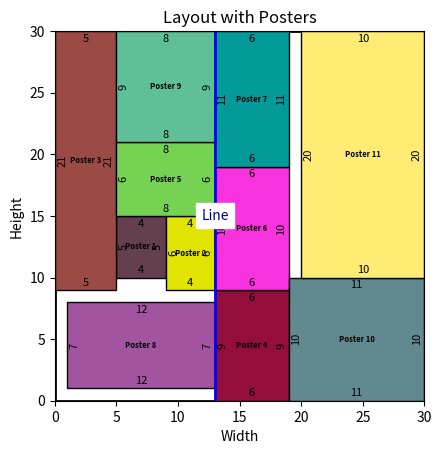

The matplotlib source for this figure:
import matplotlib.pyplot as plt
import matplotlib.patches as patches
import random

def random_color():
    """Generate a random color in hex format."""
    return "#{:06x}".format(random.randint(0, 0xFFFFFF))

def draw_layout():
    # Taking layout dimensions
    layout_width = 30.0
    layout_height = 30.0

    # Creating figure and axis for the layout
    fig, ax = plt.subplots()
    ax.set_xlim(0, layout_width)
    ax.set_ylim(0, layout_height)

    # Drawing the layout (as a rectangle)
    layout_rect = patches.Rectangle((0, 0), layout_width, layout_height, linewidth=2, edgecolor='black', facecolor='none')
    ax.add_patch(layout_rect)

    # Number of posters and their dimensions and positions
    num_posters = 11
    posters = [[4,5,5,10],[4,6,9,9],[5,21,0,9],[6,9,13,0],[8,6,5,15],[6,10,13,9],[6,11,13,19],[12,7,1,1],[8,9,5,21],[11,10,19,0],[10,20,20,10],]

    # Loop through the posters, take their dimensions and positions
    for i in range(num_posters):
        poster_width = posters[i][0]
        poster_height = posters[i][1]
        poster_x = posters[i][2]
        poster_y = posters[i][3]

        # Random color
        poster_color = random_color()

        # Drawing the poster
        poster_rect = patches.Rectangle((poster_x, poster_y), poster_width, poster_height, linewidth=1, edgecolor='black', facecolor=poster_color)
        ax.add_patch(poster_rect)

        # Calculate the center of the poster to place the label
        center_x = poster_x + poster_width / 2
        center_y = poster_y + poster_height / 2

        # Add the poster number at the center
        ax.text(center_x, center_y, f'Poster {i+1}', color='black', ha='center', va='center', fontdict=dict({"size": 5.5,"weight":"bold"}))

        # Add edge lengths for the poster, but keep them inside the poster
        offset = 0.2  # Small offset to move text inside the poster

        # Top edge length (just inside the poster)
        ax.text(center_x, poster_y + poster_height - offset, f'{poster_width}', color='black', fontsize=8, ha='center', va='top',fontdict=dict({"style":"italic"}))

        # Bottom edge length (just inside the poster)
        ax.text(center_x, poster_y + offset, f'{poster_width}', color='black', fontsize=8, ha='center', va='bottom',fontdict=dict({"style":"italic"}))

        # Left edge length (just inside the poster, rotated)
        ax.text(poster_x + offset, center_y, f'{poster_height}', color='black', fontsize=8, ha='left', va='center', rotation=90,fontdict=dict({"style":"italic"}))

        # Right edge length (just inside the poster, rotated)
        ax.text(poster_x + poster_width - offset, center_y, f'{poster_height}', color='black', fontsize=8, ha='right', va='center', rotation=90,fontdict=dict({"style":"italic"}))
    
    # Drawing a line
    x_start = 13
    y_start = 0
    x_end = 13
    y_end = 30

    # Drawing the line
    ax.plot([x_start, x_end], [y_start, y_end], color='blue', linewidth=2)

    # Calculate the center point of the line to place the label
    line_center_x = (x_start + x_end) / 2
    line_center_y = (y_start + y_end) / 2

    # Add the line name at the center of the line
    ax.text(line_center_x, line_center_y, "Line", color='darkblue', fontsize=10, ha='center', va='center', backgroundcolor='white')
    
    # Display the layout with posters and line
    plt.gca().set_aspect('equal', adjustable='box')
    plt.title("Layout with Posters")
    plt.xlabel("Width")
    plt.ylabel("Height")
    plt.show()

# Running the function to draw the layout
draw_layout()
